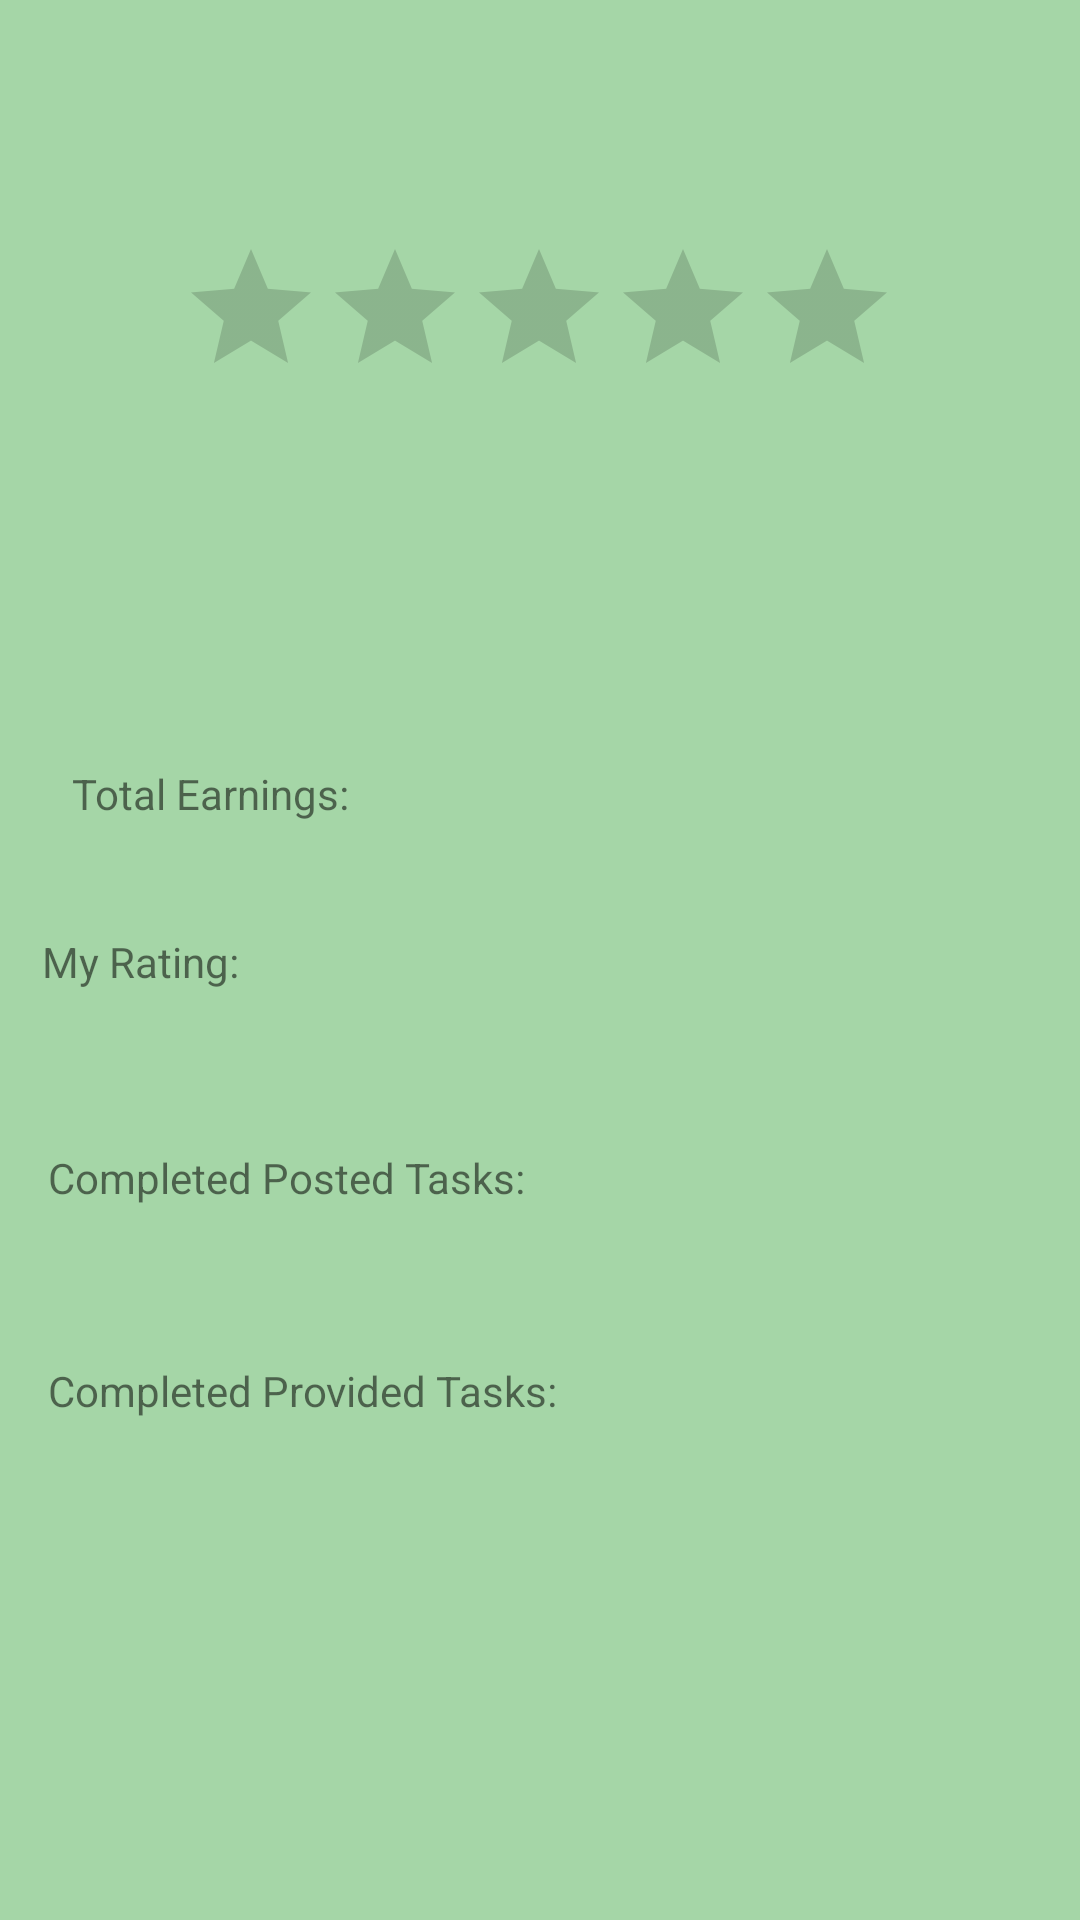

Layout XML and referenced resources for this Android screen:
<!-- AndroidManifest.xml: application theme CustomActionBarTheme -->
<!-- res/layout/activity_stats.xml -->
<?xml version="1.0" encoding="utf-8"?>
<android.support.v4.widget.DrawerLayout xmlns:android="http://schemas.android.com/apk/res/android"
    xmlns:app="http://schemas.android.com/apk/res-auto"
    xmlns:tools="http://schemas.android.com/tools"
    android:id="@+id/drawer_layout"
    android:layout_width="match_parent"
    android:layout_height="match_parent"
    android:background="@color/primary"
    android:fitsSystemWindows="true">

    

    <FrameLayout
        android:id="@+id/content_frame"
        android:layout_width="match_parent"
        android:layout_height="match_parent">

        <LinearLayout
            android:layout_width="match_parent"
            android:layout_height="match_parent"
            android:orientation="vertical">

            <android.support.constraint.ConstraintLayout
                android:layout_width="match_parent"
                android:layout_height="match_parent">

                <TextView
                    android:id="@+id/myRating"
                    android:layout_width="250dp"
                    android:layout_height="40dp"
                    android:layout_marginBottom="32dp"
                    android:layout_marginEnd="8dp"
                    android:isIndicator="true"
                    app:layout_constraintBottom_toTopOf="@+id/completedPostedTasks"
                    app:layout_constraintEnd_toEndOf="parent" />

                <TextView
                    android:id="@+id/completedPostedTasks"
                    android:layout_width="162dp"
                    android:layout_height="43dp"
                    android:layout_marginBottom="28dp"
                    android:layout_marginEnd="8dp"
                    app:layout_constraintBottom_toTopOf="@+id/completedProvidedTasks"
                    app:layout_constraintEnd_toEndOf="parent" />

                <TextView
                    android:id="@+id/totalEarnings"
                    android:layout_width="223dp"
                    android:layout_height="36dp"
                    android:layout_marginBottom="20dp"
                    android:layout_marginEnd="8dp"
                    android:layout_marginStart="8dp"
                    app:layout_constraintBottom_toTopOf="@+id/myRating"
                    app:layout_constraintEnd_toEndOf="parent"
                    app:layout_constraintHorizontal_bias="0.836"
                    app:layout_constraintStart_toEndOf="@+id/textView10" />

                <TextView
                    android:id="@+id/textView10"
                    android:layout_width="93dp"
                    android:layout_height="38dp"
                    android:layout_marginStart="24dp"
                    android:text="Total Earnings:"
                    app:layout_constraintBaseline_toBaselineOf="@+id/totalEarnings"
                    app:layout_constraintStart_toStartOf="parent" />

                <TextView
                    android:id="@+id/textView11"
                    android:layout_width="90dp"
                    android:layout_height="37dp"
                    android:layout_marginEnd="8dp"
                    android:layout_marginStart="24dp"
                    android:text="My Rating:"
                    app:layout_constraintBaseline_toBaselineOf="@+id/myRating"
                    app:layout_constraintEnd_toStartOf="@+id/myRating"
                    app:layout_constraintStart_toStartOf="parent" />

                <TextView
                    android:id="@+id/textView12"
                    android:layout_width="174dp"
                    android:layout_height="47dp"
                    android:layout_marginEnd="8dp"
                    android:layout_marginStart="24dp"
                    android:text="Completed Posted Tasks:"
                    app:layout_constraintBaseline_toBaselineOf="@+id/completedPostedTasks"
                    app:layout_constraintEnd_toStartOf="@+id/completedPostedTasks"
                    app:layout_constraintStart_toStartOf="parent" />

                <TextView
                    android:id="@+id/textView19"
                    android:layout_width="194dp"
                    android:layout_height="57dp"
                    android:layout_marginEnd="8dp"
                    android:layout_marginStart="24dp"
                    android:text="Completed Provided Tasks:"
                    app:layout_constraintBaseline_toBaselineOf="@+id/completedProvidedTasks"
                    app:layout_constraintEnd_toStartOf="@+id/completedProvidedTasks"
                    app:layout_constraintStart_toStartOf="parent" />

                <TextView
                    android:id="@+id/completedProvidedTasks"
                    android:layout_width="142dp"
                    android:layout_height="54dp"
                    android:layout_marginBottom="132dp"
                    android:layout_marginEnd="8dp"
                    app:layout_constraintBottom_toBottomOf="parent"
                    app:layout_constraintEnd_toEndOf="parent" />

                <RatingBar
                    android:id="@+id/rating_bar"
                    android:layout_width="wrap_content"
                    android:layout_height="wrap_content"
                    android:layout_marginBottom="64dp"
                    android:layout_marginEnd="8dp"
                    android:layout_marginStart="8dp"
                    android:layout_marginTop="24dp"
                    app:layout_constraintBottom_toTopOf="@+id/totalEarnings"
                    app:layout_constraintEnd_toEndOf="parent"
                    app:layout_constraintHorizontal_bias="0.496"
                    app:layout_constraintStart_toStartOf="parent"
                    app:layout_constraintTop_toTopOf="parent" />

            </android.support.constraint.ConstraintLayout>

        </LinearLayout>

    </FrameLayout>
    
    <android.support.design.widget.NavigationView
        android:id="@+id/nav_view"
        android:layout_width="wrap_content"
        android:layout_height="match_parent"
        android:layout_gravity="start"
        android:fitsSystemWindows="true"
        app:headerLayout="@layout/nav_header"
        app:menu="@menu/drawer_view" />

</android.support.v4.widget.DrawerLayout>
<!-- res/layout/nav_header.xml (included above) -->
<?xml version="1.0" encoding="utf-8"?>
<LinearLayout xmlns:android="http://schemas.android.com/apk/res/android"
    android:layout_width="match_parent"
    android:layout_height="192dp"
    android:background="?attr/colorPrimaryDark"
    android:padding="16dp"
    android:theme="@style/ThemeOverlay.AppCompat.Dark"
    android:orientation="vertical"
    android:gravity="bottom">

    <TextView
        android:layout_width="match_parent"
        android:layout_height="wrap_content"
        android:text="TaskTaskeriffy"
        android:textAppearance="@style/TextAppearance.AppCompat.Body1"/>

</LinearLayout>
<!-- resources referenced by this layout -->
<resources>
  <color name="primary">#a5d6a7</color>
  <style name="CustomActionBarTheme" parent="@style/Theme.AppCompat.Light.DarkActionBar">
          <item name="android:actionBarStyle">@style/MyActionBar</item>
          <item name="android:actionMenuTextColor">@color/primary</item>
  
          
          <item name="actionBarStyle">@style/MyActionBar</item>
          <item name="actionMenuTextColor">@color/primary</item>
      </style>
  <style name="MyActionBar" parent="@style/Widget.AppCompat.Light.ActionBar.Solid.Inverse">
          <item name="android:background">@color/primary</item>
          <item name="android:titleTextStyle">@style/MyActionBarTitleText</item>
  
          
          <item name="background">@color/primary</item>
          <item name="titleTextStyle">@style/MyActionBarTitleText</item>
      </style>
  <style name="MyActionBarTitleText" parent="@style/TextAppearance.AppCompat.Widget.ActionBar.Title">
          <item name="android:textColor">@android:color/white</item>
      </style>
</resources>
